Image classification data set "bp-mixed" (LEATHER-SEE/bp-mixed on GitHub). Class labels (6): discoloration, micro defect, repairable defect, structural irreparable defect, structural repairable defect, undamaged.

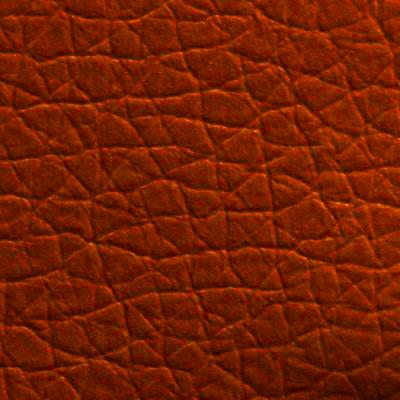
Label: structural repairable defect

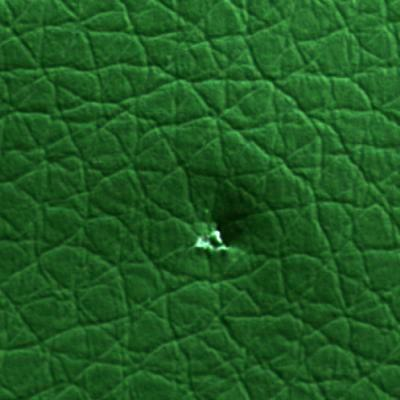
Label: micro defect

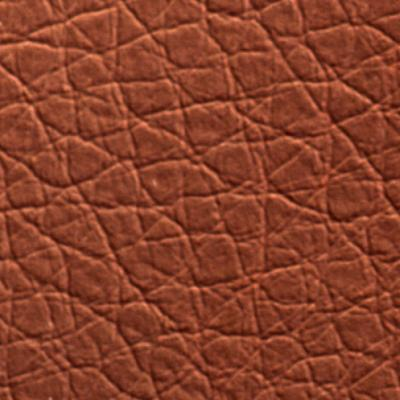
Label: undamaged

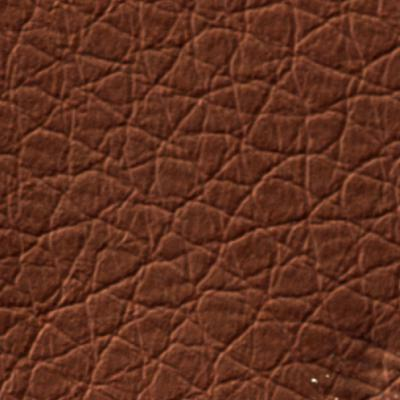
Label: structural irreparable defect

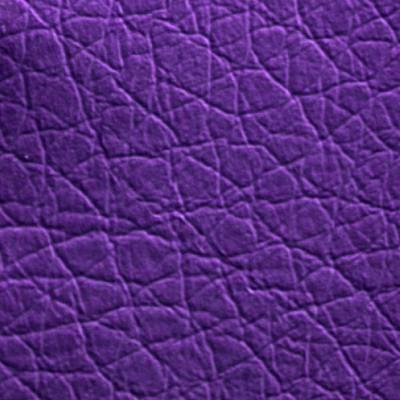
Label: repairable defect

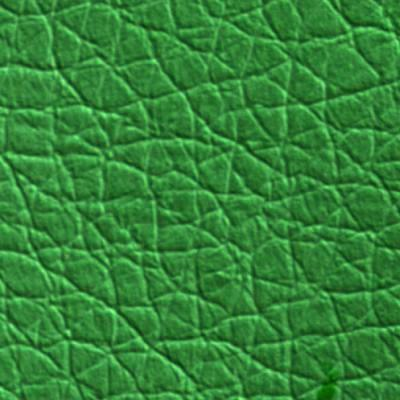
Label: undamaged
